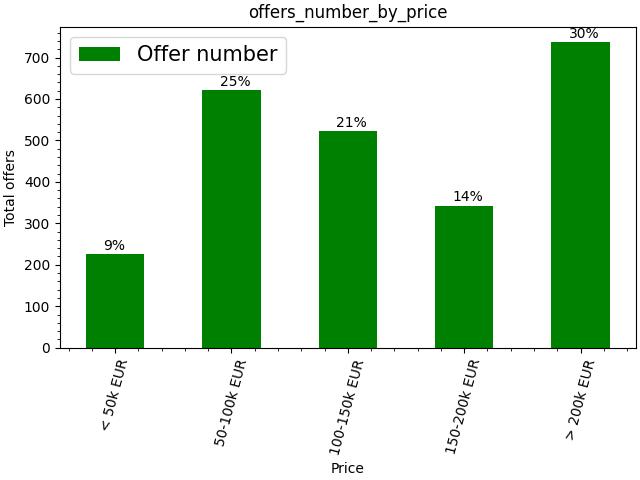

Data behind this chart, as committed beside it:
Price, Total offers
< 50k EUR, 225
50-100k EUR, 622
100-150k EUR, 523
150-200k EUR, 343
> 200k EUR, 738
